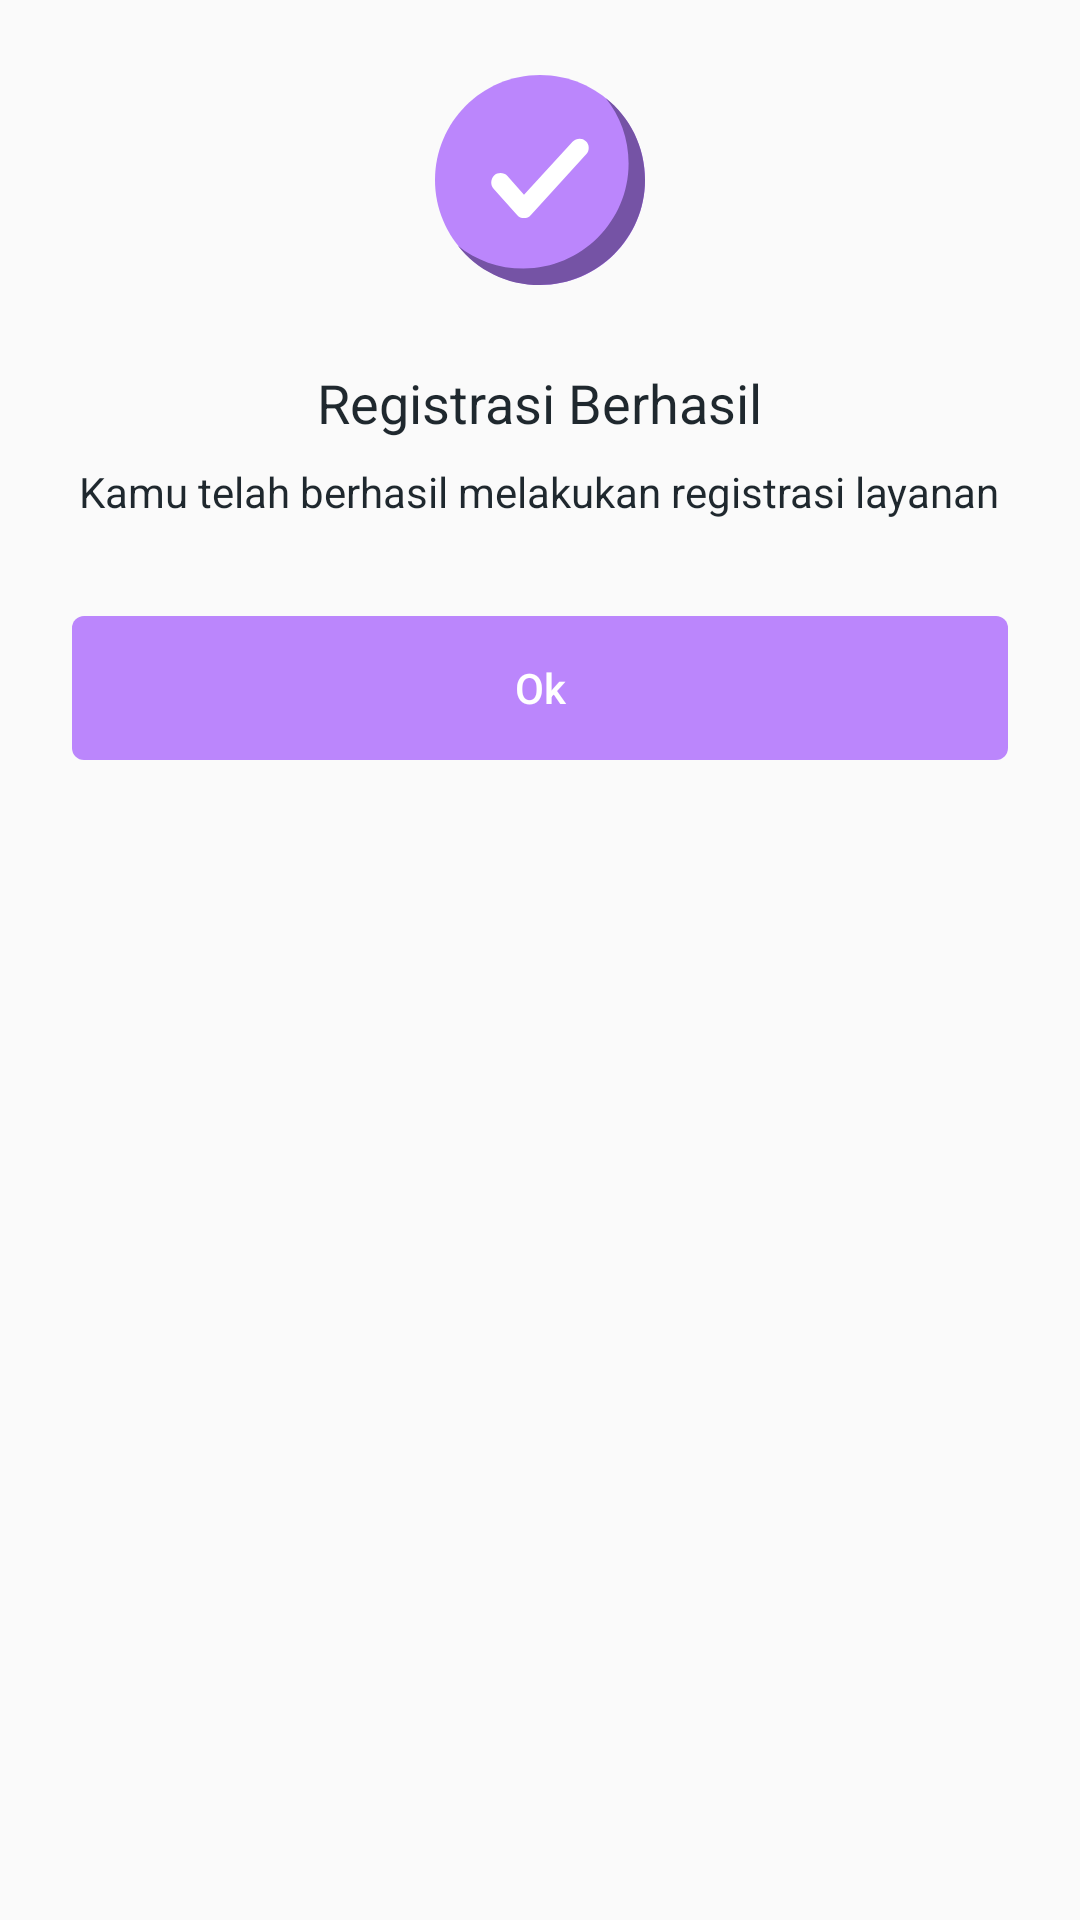

Android layout source for this screen:
<!-- AndroidManifest.xml: application theme NoActionBarTheme -->
<!-- res/layout/dialog_registration_success.xml -->
<?xml version="1.0" encoding="utf-8"?>
<LinearLayout xmlns:android="http://schemas.android.com/apk/res/android"
    xmlns:tools="http://schemas.android.com/tools"
    android:id="@+id/dialog_container"
    android:layout_width="match_parent"
    android:layout_height="wrap_content"
    android:layout_gravity="bottom"
    android:fitsSystemWindows="false"
    android:orientation="vertical">

    <LinearLayout
        android:layout_width="match_parent"
        android:layout_height="wrap_content"
        android:layout_gravity="center_vertical"
        android:gravity="center"
        android:orientation="vertical"
        android:paddingStart="24dp"
        android:paddingTop="20dp"
        android:paddingEnd="24dp"
        android:paddingBottom="20dp"
        tools:ignore="UselessParent">

        <ImageView
            android:layout_width="wrap_content"
            android:layout_height="wrap_content"
            android:src="@drawable/ic_success_purple"
            android:contentDescription="@string/image" />

        <TextView
            android:layout_width="wrap_content"
            android:layout_height="wrap_content"
            android:layout_marginTop="22dp"
            android:lineSpacingExtra="2sp"
            android:text="@string/registrasi_berhasil"
            android:textColor="@color/color_grey_1F282E"
            android:textSize="@dimen/text_18" />

        <TextView
            android:layout_width="wrap_content"
            android:layout_height="wrap_content"
            android:layout_gravity="center"
            android:layout_marginTop="8dp"
            android:gravity="center"
            android:lineSpacingExtra="2sp"
            android:text="@string/kamu_telah_berhasil_melakukan_registrasi_layanan"
            android:textColor="@color/color_grey_1F282E"
            android:textSize="@dimen/text_14" />

        <Button
            android:id="@+id/btnOk"
            style="@style/ButtonPurple.Round"
            android:layout_width="match_parent"
            android:layout_height="wrap_content"
            android:layout_marginTop="32dp"
            android:lineSpacingExtra="2dp"
            android:text="@string/ok"
            android:textColor="@color/white"
            android:textSize="@dimen/text_14" />


    </LinearLayout>


</LinearLayout>
<!-- resources referenced by this layout -->
<resources>
  <color name="color_grey_1F282E">#1F282E</color>
  <color name="white">#FFFFFFFF</color>
  <dimen name="text_14">14sp</dimen>
  <dimen name="text_18">18sp</dimen>
  <!-- drawable ic_success_purple (drawable) -->
  <?xml version="1.0" encoding="utf-8"?>
  <vector xmlns:android="http://schemas.android.com/apk/res/android"
      android:width="80dp"
      android:height="80dp"
      android:viewportWidth="80"
      android:viewportHeight="80">
  
      <path
          android:fillColor="#FFBB86FC"
          android:pathData="M40,75 C59.33,75,75,59.33,75,40 C75,20.67,59.33,5,40,5 C20.67,5,5,20.67,5,40
  C5,59.33,20.67,75,40,75 Z" />
      <path
          android:fillColor="#7553A5"
          android:pathData="M75,39.9998 C75,59.2499,59.25,75,39.9999,75
  C28.8437,75,19,69.9687,12.6561,61.875
  C18.5624,66.6875,26.2187,69.5313,34.5311,69.5313
  C53.7812,69.5313,69.5312,53.7812,69.5312,34.5311
  C69.5312,26.2187,66.6874,18.5624,61.8749,12.6561
  C69.9688,18.9997,75,28.8434,75,39.9998 Z" />
      <path
          android:fillColor="#ffffff"
          android:pathData="M55.4708,31.3673 L36.977,51.6394
  C35.7322,53.0621,33.5984,53.0621,32.3535,51.6394 L24.5292,42.926
  C23.4623,41.6812,23.4623,39.7252,24.707,38.4803
  C25.9519,37.4134,27.9079,37.4134,29.1527,38.6581 L34.6653,44.882
  L50.8473,27.2774 C52.0921,26.0326,54.0481,25.8548,55.293,27.0996
  C56.5377,28.1665,56.5377,30.3004,55.4708,31.3673 Z" />
  </vector>
  <string name="image">image</string>
  <string name="kamu_telah_berhasil_melakukan_registrasi_layanan">Kamu telah berhasil melakukan registrasi layanan</string>
  <string name="ok">Ok</string>
  <string name="registrasi_berhasil">Registrasi Berhasil</string>
  <style name="ButtonPurple.Round" parent="ButtonHeight">
          <item name="android:background">@drawable/button_purple_round</item>
          <item name="android:textColor">@android:color/white</item>
      </style>
  <style name="NoActionBarTheme" parent="Theme.AppCompat.Light.NoActionBar">
          
          <item name="windowActionBar">true</item>
          <item name="windowNoTitle">true</item>
          <item name="android:statusBarColor">@color/purple_700</item>
          <item name="colorPrimary">@color/purple_700</item>
          <item name="colorPrimaryDark">@color/purple_700</item>
          <item name="colorAccent">@color/purple_200</item>
      </style>
  <style name="ButtonHeight" parent="ButtonTextColor">
          <item name="android:layout_height">48dp</item>
      </style>
  <!-- drawable button_purple_round (drawable) -->
  <?xml version="1.0" encoding="utf-8"?>
  <selector xmlns:android="http://schemas.android.com/apk/res/android">
  
      <item android:state_pressed="true">
          <shape android:shape="rectangle">
              <gradient
                  android:startColor="@color/purple_200"
                  android:endColor="@color/purple_200"/>
              <corners android:radius="4dp"/>
          </shape>
      </item>
  
      <item android:state_enabled="false">
          <shape android:shape="rectangle">
              <gradient
                  android:startColor="#7B7B7D"
                  android:endColor="#BFBFC0"
                  android:angle="360"/>
              <corners android:radius="4dp"/>
          </shape>
      </item>
  
      <item>
          <shape android:shape="rectangle">
              <gradient
                  android:startColor="@color/purple_200"
                  android:endColor="@color/purple_200"/>
              <corners android:radius="4dp"/>
          </shape>
      </item>
  </selector>
  <color name="purple_700">#FF3700B3</color>
  <color name="purple_200">#FFBB86FC</color>
  <style name="ButtonTextColor" parent="ButtonDefault">
          <item name="android:textColor">@android:color/white</item>
      </style>
  <style name="ButtonDefault" parent="Widget.AppCompat.Button.Borderless">
          <item name="android:textAllCaps">false</item>
      </style>
</resources>
